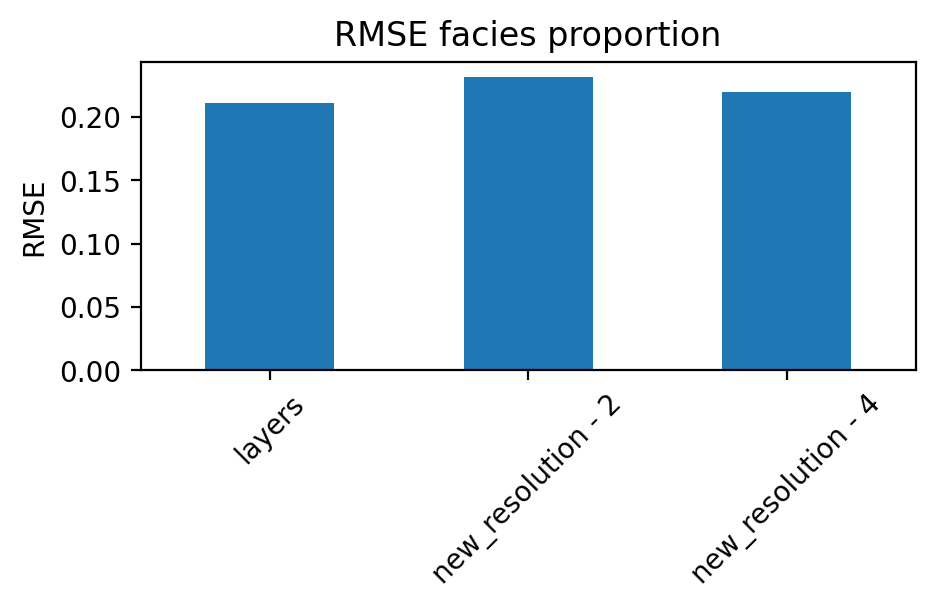

The file beside this chart, header and first rows:
, 0
layers, 0.2114
new_resolution - 2, 0.2317
new_resolution - 4, 0.2198
